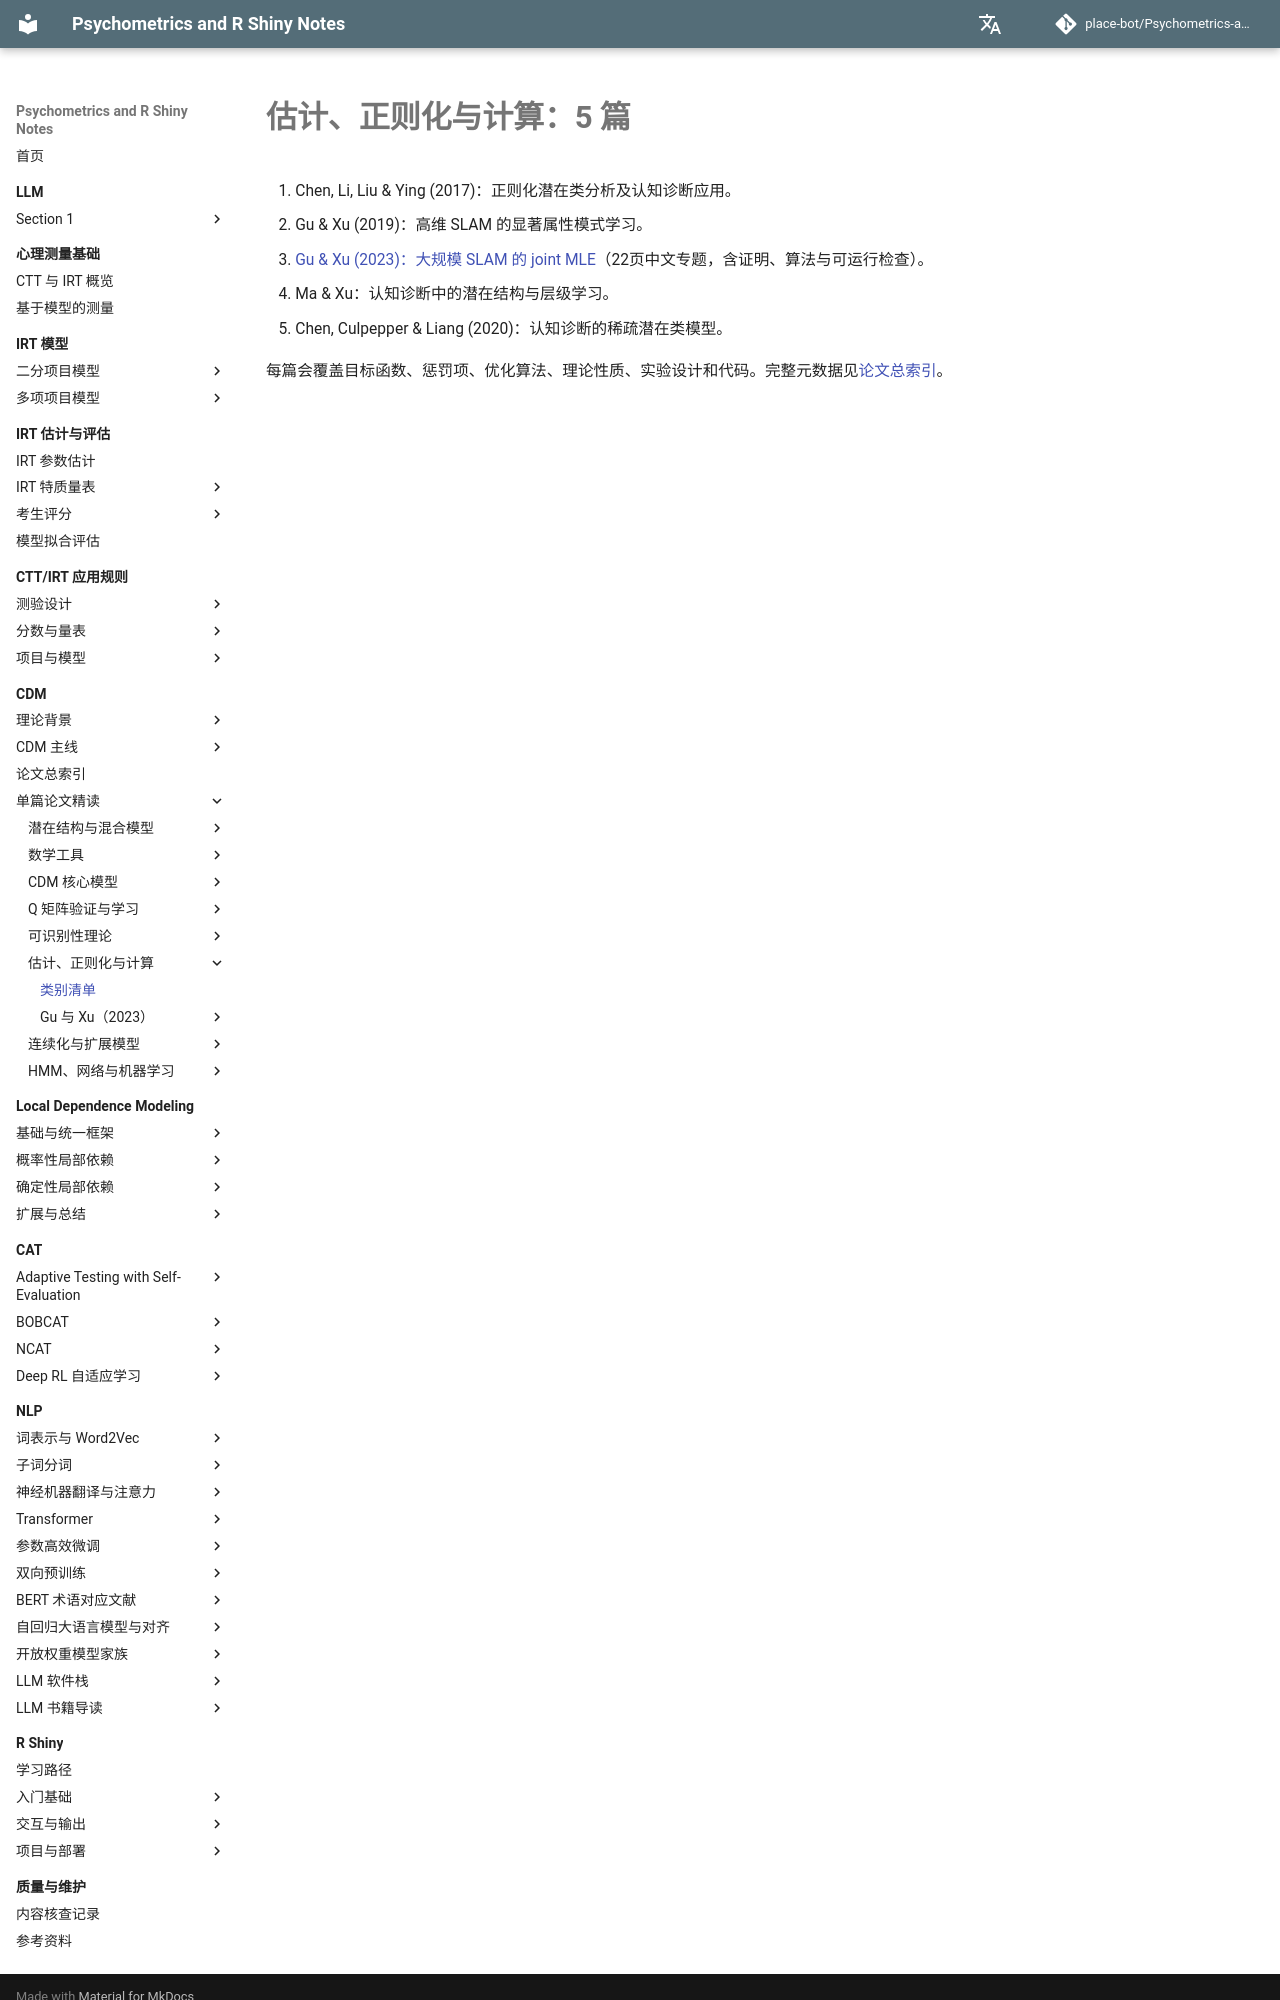

repository: place-bot/learning-notes · page: cdm/papers/categories/estimation-computation/index.html · generator: mkdocs

# 估计、正则化与计算：5 篇

1. Chen, Li, Liu & Ying (2017)：正则化潜在类分析及认知诊断应用。
2. Gu & Xu (2019)：高维 SLAM 的显著属性模式学习。
3. [Gu & Xu (2023)：大规模 SLAM 的 joint MLE](../gu-xu-2023/index.md)（22页中文专题，含证明、算法与可运行检查）。
4. Ma & Xu：认知诊断中的潜在结构与层级学习。
5. Chen, Culpepper & Liang (2020)：认知诊断的稀疏潜在类模型。
